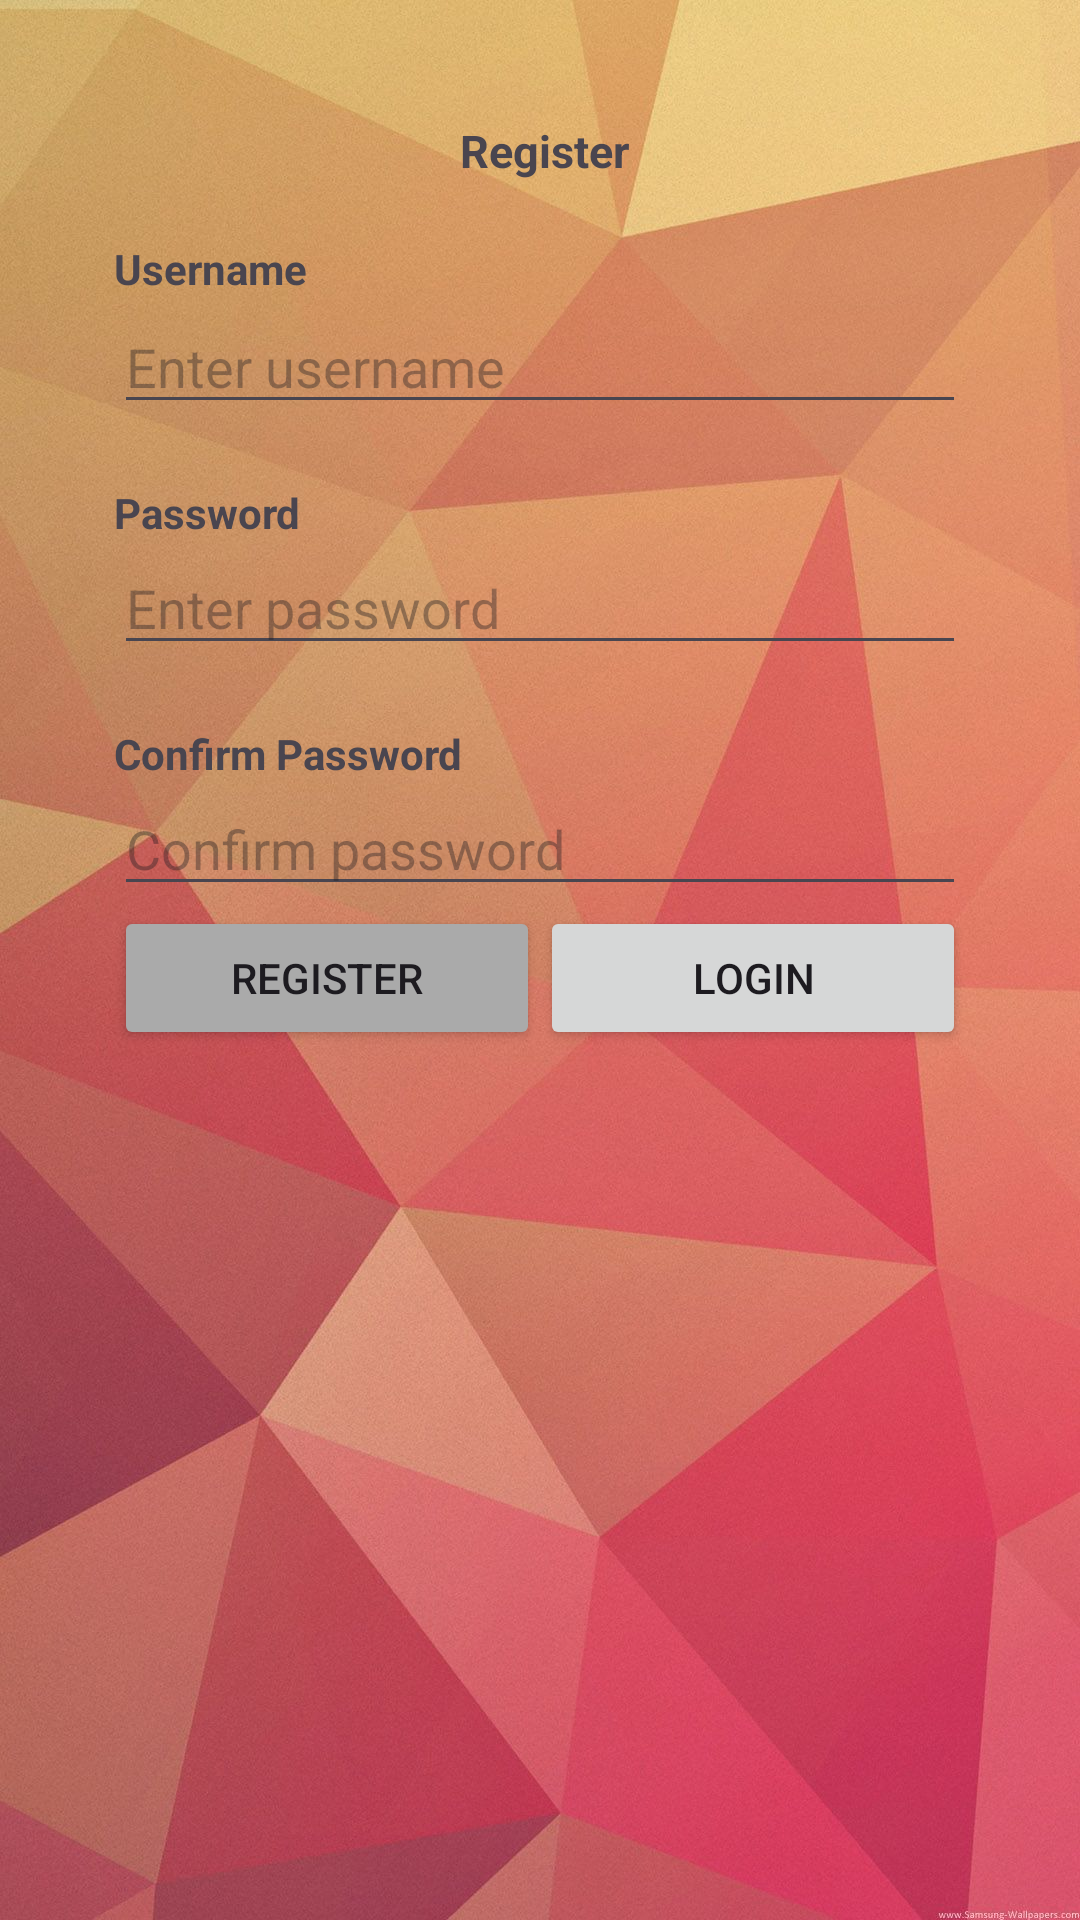

Layout XML and referenced resources for this Android screen:
<!-- AndroidManifest.xml: application theme Theme.EventManagerApp -->
<!-- res/layout/activity_register.xml -->
<?xml version="1.0" encoding="utf-8"?>
<androidx.constraintlayout.widget.ConstraintLayout xmlns:android="http://schemas.android.com/apk/res/android"
    xmlns:app="http://schemas.android.com/apk/res-auto"
    xmlns:tools="http://schemas.android.com/tools"
    android:layout_width="match_parent"
    android:layout_height="match_parent"
    android:background="@drawable/wallpaper1"
    tools:context=".views.activities.RegisterActivity">

    <androidx.constraintlayout.widget.Guideline
        android:id="@+id/guideline"
        android:layout_width="wrap_content"
        android:layout_height="wrap_content"
        android:orientation="vertical"
        app:layout_constraintGuide_percent="0.05" />

    <androidx.constraintlayout.widget.Guideline
        android:id="@+id/guideline2"
        android:layout_width="wrap_content"
        android:layout_height="wrap_content"
        android:orientation="horizontal"
        app:layout_constraintGuide_begin="20dp" />

    <TextView
        android:id="@+id/registerUsernameText"
        android:layout_width="wrap_content"
        android:layout_height="wrap_content"
        android:layout_marginStart="20dp"
        android:layout_marginTop="60dp"
        android:gravity="center"
        android:text="Username"
        android:textStyle="bold"
        app:layout_constraintStart_toStartOf="@+id/guideline"
        app:layout_constraintTop_toTopOf="@+id/guideline2" />

    <TextView
        android:id="@+id/registerWelcomeText"
        android:layout_width="60dp"
        android:layout_height="30dp"
        android:layout_marginStart="-27dp"
        android:layout_marginTop="20dp"
        android:text="Register"
        android:textSize="15sp"
        android:textStyle="bold"
        app:layout_constraintStart_toStartOf="@+id/guideline5"
        app:layout_constraintTop_toTopOf="@+id/guideline2" />

    <EditText
        android:id="@+id/registerUsernameEdit"
        android:layout_width="0dp"
        android:layout_height="wrap_content"
        android:layout_marginStart="20dp"
        android:layout_marginTop="80dp"
        android:layout_marginEnd="20dp"
        android:ems="10"
        android:hint="Enter username"
        android:inputType="text"
        app:layout_constraintEnd_toStartOf="@+id/guideline4"
        app:layout_constraintStart_toStartOf="@+id/guideline"
        app:layout_constraintTop_toTopOf="@+id/guideline2" />

    <TextView
        android:id="@+id/registerPasswordText"
        android:layout_width="wrap_content"
        android:layout_height="wrap_content"
        android:layout_marginStart="20dp"
        android:layout_marginTop="20dp"
        android:text="Password"
        android:textStyle="bold"
        app:layout_constraintStart_toStartOf="@+id/guideline"
        app:layout_constraintTop_toBottomOf="@+id/registerUsernameEdit" />

    <EditText
        android:id="@+id/registerPasswordEdit"
        android:layout_width="0dp"
        android:layout_height="wrap_content"
        android:layout_marginStart="20dp"
        android:layout_marginEnd="20dp"
        android:ems="10"
        android:hint="Enter password"
        android:inputType="textPassword"
        app:layout_constraintEnd_toStartOf="@+id/guideline4"
        app:layout_constraintStart_toStartOf="@+id/guideline"
        app:layout_constraintTop_toBottomOf="@+id/registerPasswordText" />

    <TextView
        android:id="@+id/registerConfirmedText"
        android:layout_width="wrap_content"
        android:layout_height="wrap_content"
        android:layout_marginStart="20dp"
        android:layout_marginTop="20dp"
        android:text="Confirm Password"
        android:textStyle="bold"
        app:layout_constraintStart_toStartOf="@+id/guideline"
        app:layout_constraintTop_toBottomOf="@+id/registerPasswordEdit" />

    <EditText
        android:id="@+id/registerConfirmedEdit"
        android:layout_width="0dp"
        android:layout_height="wrap_content"
        android:layout_marginStart="20dp"
        android:layout_marginEnd="20dp"
        android:ems="10"
        android:hint="Confirm password"
        android:inputType="textPassword"
        app:layout_constraintEnd_toStartOf="@+id/guideline4"
        app:layout_constraintStart_toStartOf="@+id/guideline"
        app:layout_constraintTop_toBottomOf="@+id/registerConfirmedText" />

    <Button
        android:id="@+id/createAccount"
        android:layout_width="0dp"
        android:layout_height="wrap_content"
        android:layout_marginStart="20dp"
        android:backgroundTint="@android:color/darker_gray"
        android:onClick="onRegisterButton"
        android:text="Register"
        app:layout_constraintEnd_toStartOf="@+id/guideline5"
        app:layout_constraintStart_toStartOf="@+id/guideline"
        app:layout_constraintTop_toBottomOf="@+id/registerConfirmedEdit" />

    <Button
        android:id="@+id/SwitchLogin"
        android:layout_width="0dp"
        android:layout_height="wrap_content"
        android:layout_marginEnd="20dp"
        android:onClick="onLoginButton"
        android:text="Login"
        app:layout_constraintEnd_toStartOf="@+id/guideline4"
        app:layout_constraintStart_toEndOf="@+id/createAccount"
        app:layout_constraintTop_toBottomOf="@+id/registerConfirmedEdit" />

    <androidx.constraintlayout.widget.Guideline
        android:id="@+id/guideline4"
        android:layout_width="wrap_content"
        android:layout_height="wrap_content"
        android:orientation="vertical"
        app:layout_constraintGuide_percent="0.95" />

    <androidx.constraintlayout.widget.Guideline
        android:id="@+id/guideline5"
        android:layout_width="wrap_content"
        android:layout_height="wrap_content"
        android:orientation="vertical"
        app:layout_constraintGuide_percent="0.5" />

</androidx.constraintlayout.widget.ConstraintLayout>
<!-- resources referenced by this layout -->
<resources>
  <!-- drawable wallpaper1: jpg bitmap (drawable, 185134 bytes) -->
  <style name="Theme.EventManagerApp" parent="Base.Theme.EventManagerApp" />
  <style name="Base.Theme.EventManagerApp" parent="Theme.Material3.DayNight.NoActionBar">
          
          
      </style>
</resources>
